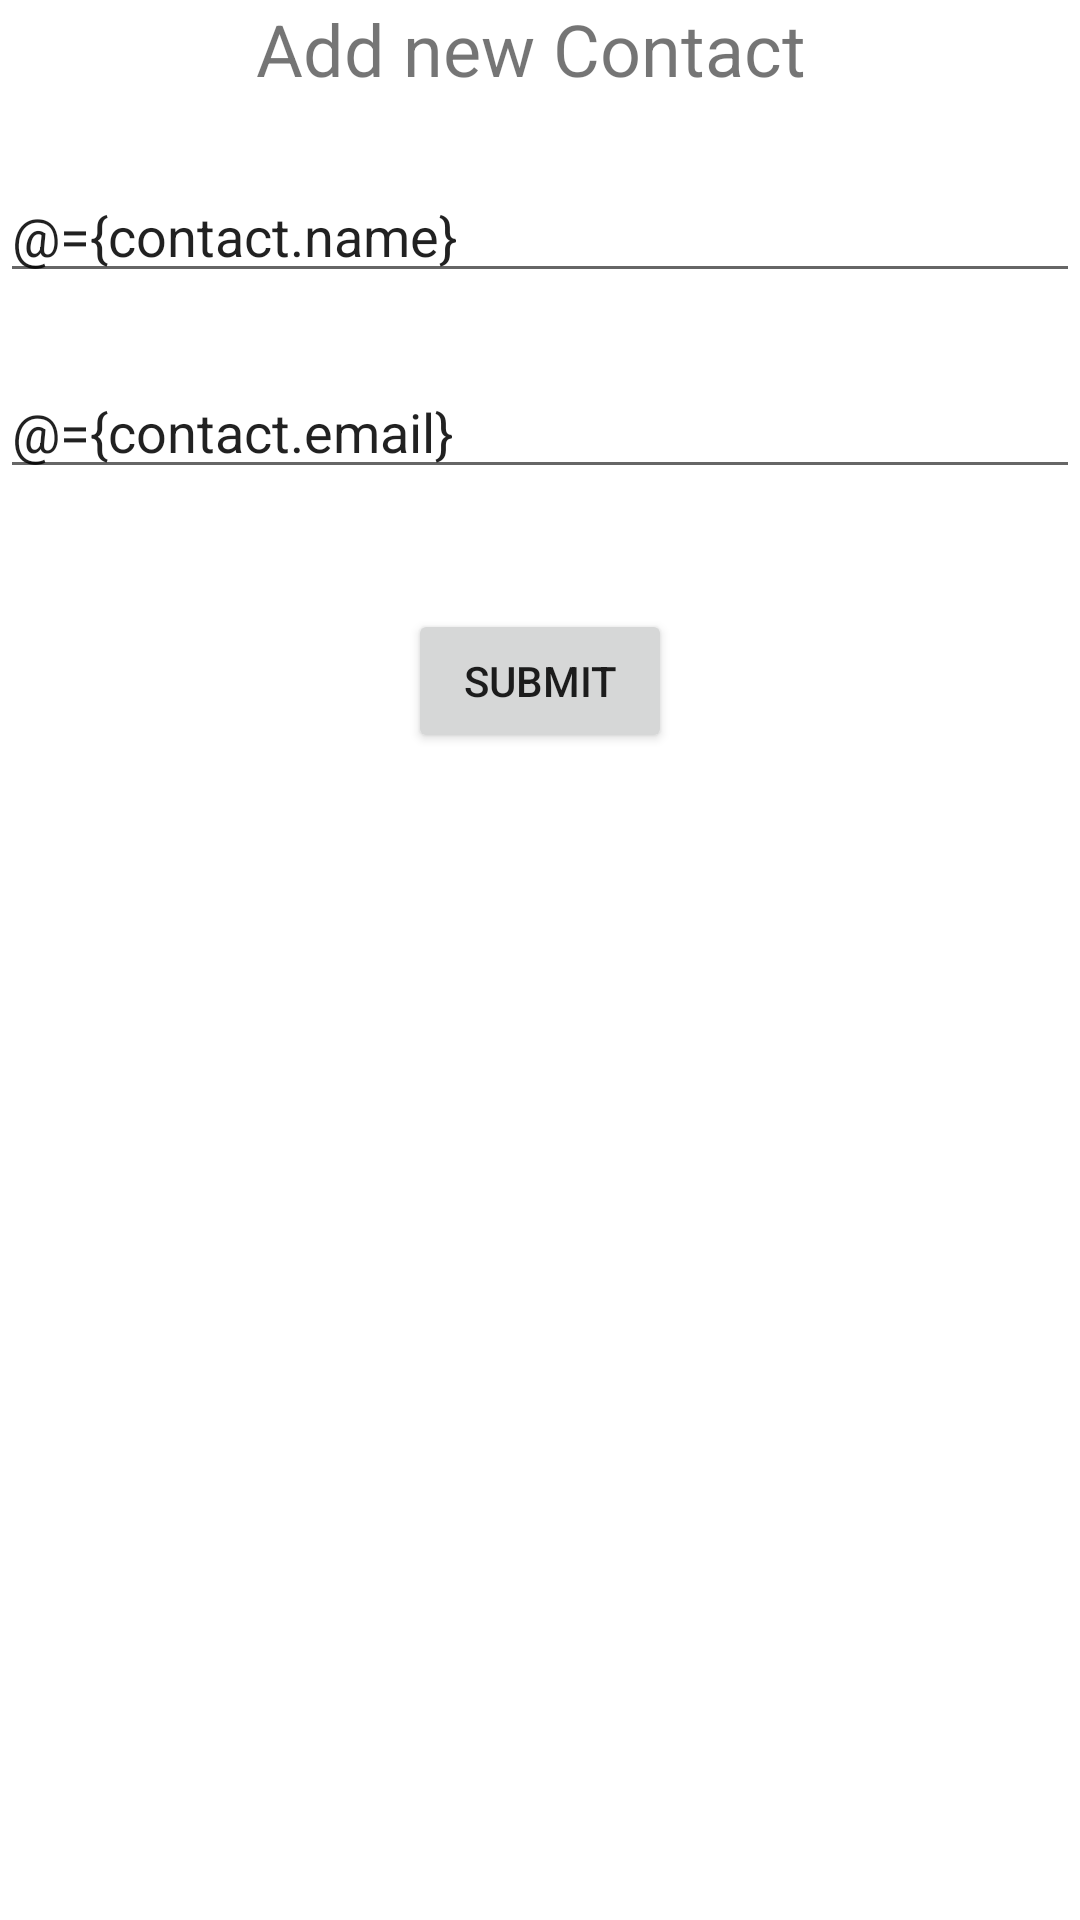

Layout XML and referenced resources for this Android screen:
<!-- AndroidManifest.xml: application theme Theme.ContactManagerAppDataBinding -->
<!-- res/layout/activity_add_new_contact.xml -->
<?xml version="1.0" encoding="utf-8"?>
<layout xmlns:tools="http://schemas.android.com/tools"
    xmlns:android="http://schemas.android.com/apk/res/android"
    xmlns:app="http://schemas.android.com/apk/res-auto">

    <data>
        <variable
            name="clickHandler"
            type="com.iamwithinyou.contactmanagerappdatabinding.AddNewContactActivity.AddNewContactActivityClickHandlers" />
        
        <variable
            name="contact"
            type="com.iamwithinyou.contactmanagerappdatabinding.Contact" />
    </data>

<androidx.constraintlayout.widget.ConstraintLayout
    android:layout_width="match_parent"
    android:layout_height="match_parent"
    android:layout_margin="16dp"
    tools:context=".AddNewContactActivity">

    <TextView
        android:id="@+id/textView"
        android:layout_width="match_parent"
        android:layout_height="wrap_content"
        android:text="Add new Contact "
        android:textAlignment="center"
        android:textSize="24sp"
        app:layout_constraintEnd_toEndOf="parent"
        app:layout_constraintStart_toStartOf="parent"
        app:layout_constraintTop_toTopOf="parent" />


    <EditText
        android:id="@+id/et_name"
        android:layout_width="0dp"
        android:layout_height="wrap_content"
        android:layout_marginTop="24dp"
        android:ems="10"
        android:hint="Name"
        android:text="@={contact.name}"
        android:inputType="textPersonName|textNoSuggestions"
        app:layout_constraintEnd_toEndOf="parent"
        app:layout_constraintHorizontal_bias="0.0"
        app:layout_constraintStart_toStartOf="parent"
        app:layout_constraintTop_toBottomOf="@+id/textView" />

    <EditText
        android:id="@+id/et_email"
        android:layout_width="0dp"
        android:layout_height="wrap_content"
        android:layout_marginTop="24dp"
        android:ems="10"
        android:hint="Email"
        android:text="@={contact.email}"
        android:inputType="textEmailAddress"
        app:layout_constraintEnd_toEndOf="parent"
        app:layout_constraintStart_toStartOf="parent"
        app:layout_constraintTop_toBottomOf="@+id/et_name" />

    <Button
        android:id="@+id/btn_submit"
        android:layout_width="wrap_content"
        android:layout_height="wrap_content"
        android:layout_marginTop="40dp"
        android:text="submit"
        android:onClick="@{clickHandler:: onSubmit}"
        app:layout_constraintEnd_toEndOf="parent"
        app:layout_constraintStart_toStartOf="parent"
        app:layout_constraintTop_toBottomOf="@+id/et_email" />


</androidx.constraintlayout.widget.ConstraintLayout>
    
</layout>
<!-- resources referenced by this layout -->
<resources>
  <style name="Theme.ContactManagerAppDataBinding" parent="Theme.MaterialComponents.DayNight.DarkActionBar">
          
          <item name="colorPrimary">@color/purple_500</item>
          <item name="colorPrimaryVariant">@color/purple_700</item>
          <item name="colorOnPrimary">@color/white</item>
          
          <item name="colorSecondary">@color/teal_200</item>
          <item name="colorSecondaryVariant">@color/teal_700</item>
          <item name="colorOnSecondary">@color/black</item>
          
          <item name="android:statusBarColor" tools:targetApi="l">?attr/colorPrimaryVariant</item>
          
      </style>
  <!-- not gathered from this repository: default colours our renderer supplied (Android Studio template values) -->
  <color name="purple_500">#FF6200EE</color>
  <color name="purple_700">#FF3700B3</color>
  <color name="teal_200">#FF03DAC5</color>
  <color name="teal_700">#FF018786</color>
  <color name="black">#FF000000</color>
  <color name="white">#FFFFFFFF</color>
</resources>
